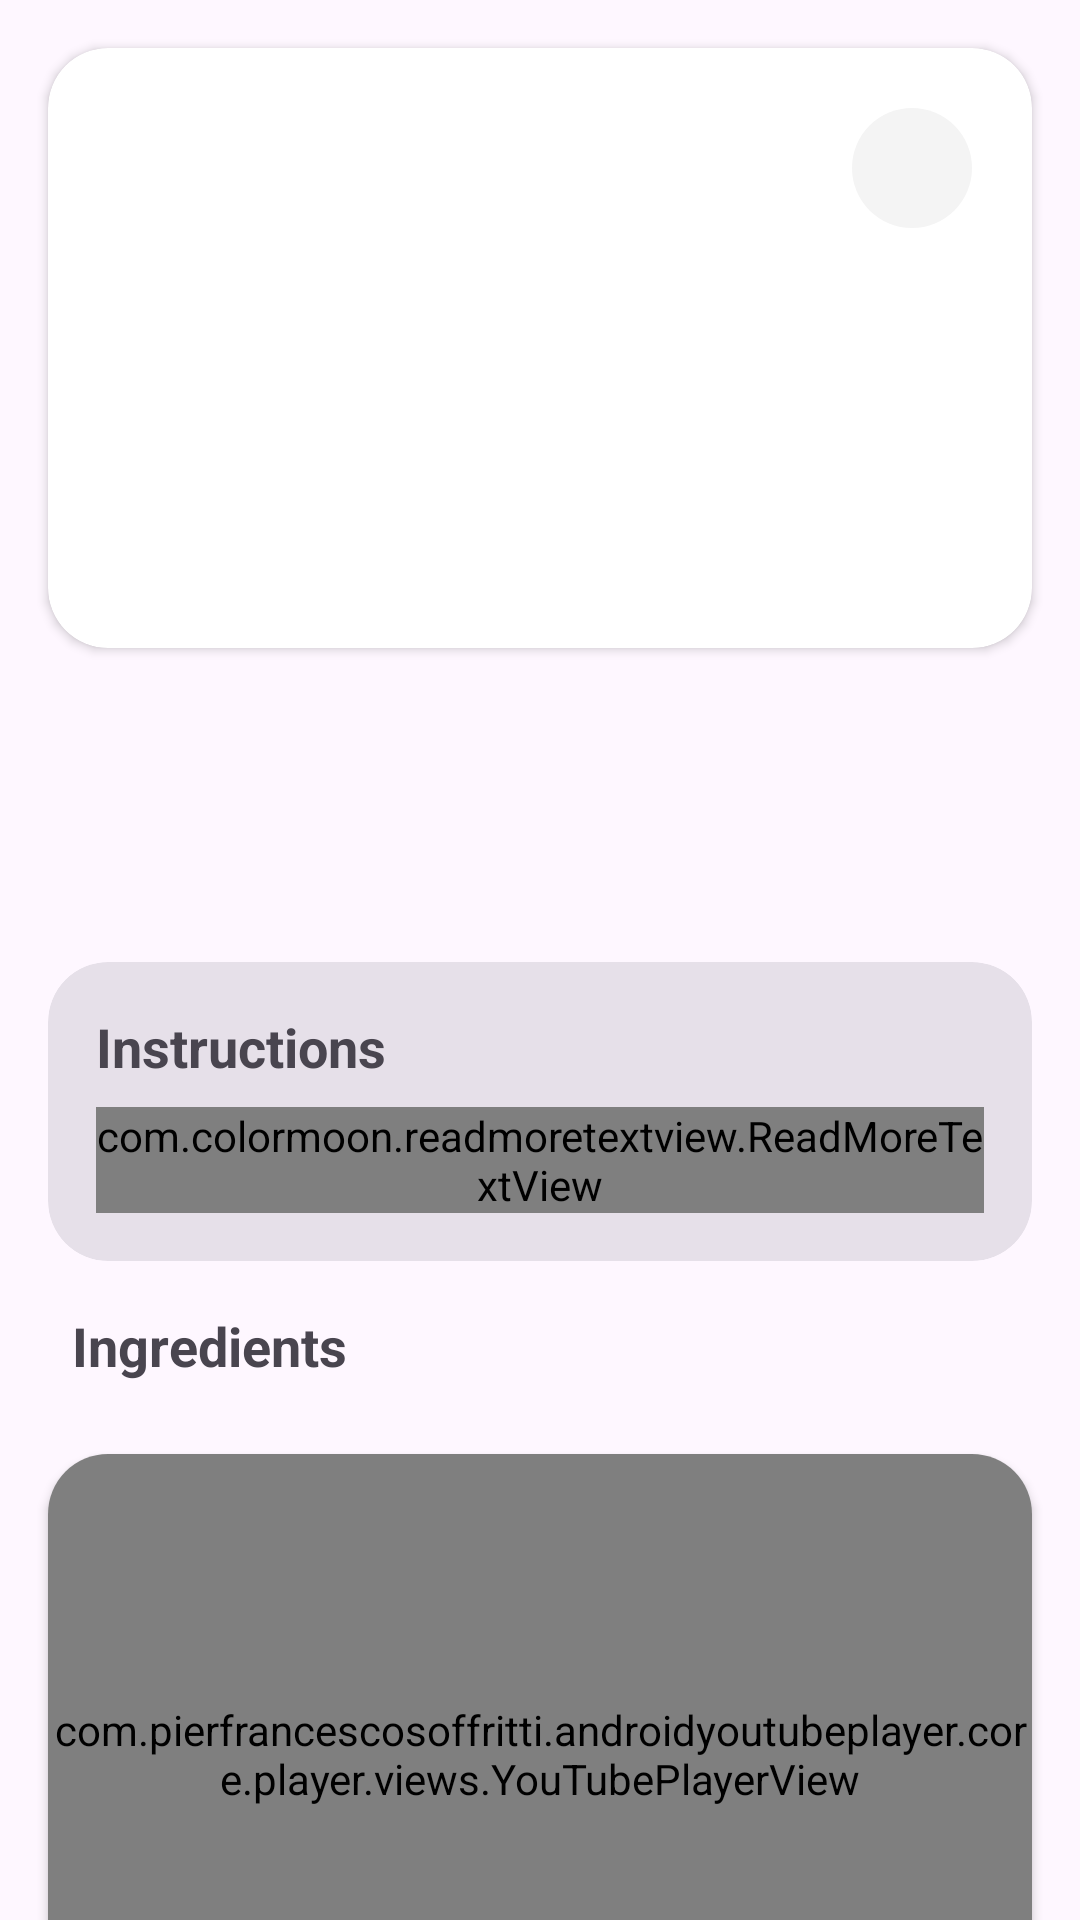

This screen was rendered from an Android layout file. Write that file and the resources it references.
<!-- AndroidManifest.xml: application theme Theme.RecipeAppAndroidITIProject -->
<!-- res/layout/fragment_details.xml -->
<?xml version="1.0" encoding="utf-8"?>
<androidx.core.widget.NestedScrollView xmlns:android="http://schemas.android.com/apk/res/android"
    xmlns:app="http://schemas.android.com/apk/res-auto"
    xmlns:tools="http://schemas.android.com/tools"
    android:layout_width="match_parent"
    android:layout_height="match_parent"
    tools:context=".recipe.feature.details.view.views.DetailsFragment">

    <androidx.constraintlayout.widget.ConstraintLayout
        android:layout_width="match_parent"
        android:layout_height="match_parent">

        <androidx.constraintlayout.widget.Guideline
            android:id="@+id/start_guideline"
            android:layout_width="wrap_content"
            android:layout_height="wrap_content"
            android:orientation="vertical"
            app:layout_constraintGuide_begin="16dp" />

        <androidx.constraintlayout.widget.Guideline
            android:id="@+id/end_guideline"
            android:layout_width="wrap_content"
            android:layout_height="wrap_content"
            android:orientation="vertical"
            app:layout_constraintGuide_end="16dp" />

        <androidx.constraintlayout.widget.Guideline
            android:id="@+id/top_guideline"
            android:layout_width="wrap_content"
            android:layout_height="wrap_content"
            android:orientation="horizontal"
            app:layout_constraintGuide_begin="16dp" />

        <androidx.constraintlayout.widget.Guideline
            android:id="@+id/bottom_guideline"
            android:layout_width="wrap_content"
            android:layout_height="wrap_content"
            android:orientation="horizontal"
            app:layout_constraintGuide_end="16dp" />

        <androidx.cardview.widget.CardView
            android:id="@+id/recipe_image_card_view"
            android:layout_width="0dp"
            android:layout_height="200dp"
            app:cardCornerRadius="20dp"
            app:layout_constraintEnd_toEndOf="@id/end_guideline"
            app:layout_constraintStart_toStartOf="@id/start_guideline"
            app:layout_constraintTop_toTopOf="@id/top_guideline">

            <androidx.constraintlayout.widget.ConstraintLayout
                android:layout_width="match_parent"
                android:layout_height="match_parent">
            <ImageView
                android:id="@+id/recipe_thumb_image_view"
                android:layout_width="match_parent"
                android:layout_height="match_parent"
                android:contentDescription="@string/recipe_image"
                android:scaleType="centerCrop"
                android:visibility="visible"
                tools:src="@tools:sample/backgrounds/scenic" />

            <ImageButton
                android:id="@+id/favoriteIcon"
                android:layout_width="40dp"
                android:layout_height="40dp"
                android:layout_gravity="center"
                android:layout_marginTop="20dp"
                android:layout_marginEnd="20dp"
                android:background="@drawable/circular_background"
                android:backgroundTint="@color/gray"
                android:contentDescription="@string/favourites"
                android:src="@drawable/baseline_favorite_border_24"
                app:layout_constraintEnd_toEndOf="parent"
                app:layout_constraintTop_toTopOf="parent"
                app:tint="@color/red" />

            </androidx.constraintlayout.widget.ConstraintLayout>
        </androidx.cardview.widget.CardView>

        <TextView
            android:id="@+id/recipe_name_text_view"
            android:layout_width="0dp"
            android:layout_height="wrap_content"
            android:layout_marginTop="16dp"
            android:textSize="30sp"
            android:gravity="center"
            app:layout_constraintEnd_toStartOf="@+id/end_guideline"
            app:layout_constraintStart_toStartOf="@id/start_guideline"
            app:layout_constraintTop_toBottomOf="@+id/recipe_image_card_view"
            tools:text="Recipe Name" />

        <TextView
            android:id="@+id/recipe_area_text_view"
            android:layout_width="wrap_content"
            android:layout_height="wrap_content"
            android:layout_marginTop="8dp"
            android:textSize="18sp"
            app:layout_constraintEnd_toStartOf="@+id/recipe_dash_text_view"
            app:layout_constraintHorizontal_chainStyle="packed"
            app:layout_constraintStart_toStartOf="@id/start_guideline"
            app:layout_constraintTop_toBottomOf="@+id/recipe_name_text_view"
            tools:text="Area" />

        <TextView
            android:id="@+id/recipe_dash_text_view"
            android:layout_width="wrap_content"
            android:layout_height="wrap_content"
            android:layout_marginStart="8dp"
            android:text="-"
            android:textSize="18sp"
            android:visibility="gone"
            app:layout_constraintBaseline_toBaselineOf="@id/recipe_area_text_view"
            app:layout_constraintEnd_toStartOf="@+id/recipe_category_text_view"
            app:layout_constraintStart_toEndOf="@+id/recipe_area_text_view" />

        <TextView
            android:id="@+id/recipe_category_text_view"
            android:layout_width="wrap_content"
            android:layout_height="wrap_content"
            android:layout_marginStart="8dp"
            android:textSize="18sp"
            app:layout_constraintBaseline_toBaselineOf="@id/recipe_area_text_view"
            app:layout_constraintEnd_toStartOf="@+id/end_guideline"
            app:layout_constraintStart_toEndOf="@id/recipe_dash_text_view"
            tools:text="Category" />

        <androidx.cardview.widget.CardView
            android:id="@+id/recipe_instructions_card_view"
            style="@style/Widget.Material3.CardView.Filled"
            android:layout_width="0dp"
            android:layout_height="wrap_content"
            android:layout_marginTop="16dp"
            app:cardCornerRadius="20dp"
            app:layout_constraintEnd_toEndOf="@id/end_guideline"
            app:layout_constraintStart_toStartOf="@id/start_guideline"
            app:layout_constraintTop_toBottomOf="@+id/recipe_area_text_view">

            <LinearLayout
                android:layout_width="match_parent"
                android:layout_height="match_parent"
                android:orientation="vertical"
                android:padding="16dp">

                <TextView
                    android:id="@+id/recipe_instructions_title_text_view"
                    android:layout_width="wrap_content"
                    android:layout_height="wrap_content"
                    android:text="@string/instructions_title"
                    android:textStyle="bold"
                    android:textSize="18sp" />

                <com.colormoon.readmoretextview.ReadMoreTextView
                    android:id="@+id/recipe_instructions_text_view"
                    android:layout_width="match_parent"
                    android:layout_height="wrap_content"
                    android:layout_marginTop="8dp"
                    android:textSize="20sp"
                    tools:text="Instructions details" />
            </LinearLayout>
        </androidx.cardview.widget.CardView>

        <TextView
            android:id="@+id/recipe_ingredients_title_text_view"
            android:layout_width="wrap_content"
            android:layout_height="wrap_content"
            android:layout_marginTop="16dp"
            android:layout_marginStart="8dp"
            android:text="@string/ingredients_title"
            android:textStyle="bold"
            android:textSize="18sp"
            app:layout_constraintStart_toStartOf="@id/start_guideline"
            app:layout_constraintTop_toBottomOf="@id/recipe_instructions_card_view" />

        <androidx.recyclerview.widget.RecyclerView
            android:id="@+id/recipe_ingredients_recycler_view"
            android:layout_width="0dp"
            android:layout_height="wrap_content"
            android:layout_marginTop="8dp"
            app:layout_constraintEnd_toEndOf="@id/end_guideline"
            app:layout_constraintStart_toStartOf="@id/start_guideline"
            app:layout_constraintTop_toBottomOf="@id/recipe_ingredients_title_text_view"
            tools:listitem="@layout/ingredient_item" />

        <androidx.cardview.widget.CardView
            android:id="@+id/recipe_youtube_card_view"
            android:layout_width="0dp"
            android:layout_height="200dp"
            android:layout_marginTop="16dp"
            app:cardCornerRadius="20dp"
            app:layout_constraintBottom_toBottomOf="@id/bottom_guideline"
            app:layout_constraintEnd_toEndOf="@id/end_guideline"
            app:layout_constraintStart_toStartOf="@id/start_guideline"
            app:layout_constraintTop_toBottomOf="@id/recipe_ingredients_recycler_view" >

            <com.pierfrancescosoffritti.androidyoutubeplayer.core.player.views.YouTubePlayerView
                android:id="@+id/recipe_youtube_player_view"
                android:visibility="visible"
                android:layout_width="match_parent"
                android:layout_height="match_parent"
                />
        </androidx.cardview.widget.CardView>

    </androidx.constraintlayout.widget.ConstraintLayout>
</androidx.core.widget.NestedScrollView>
<!-- res/layout/ingredient_item.xml (included above) -->
<?xml version="1.0" encoding="utf-8"?>
<androidx.constraintlayout.widget.ConstraintLayout xmlns:android="http://schemas.android.com/apk/res/android"
    android:layout_width="match_parent"
    android:layout_height="wrap_content"
    xmlns:app="http://schemas.android.com/apk/res-auto"
    xmlns:tools="http://schemas.android.com/tools">

    <TextView
        android:id="@+id/ingredient_text_view"
        android:layout_width="match_parent"
        android:layout_height="wrap_content"
        app:layout_constraintTop_toTopOf="parent"
        app:layout_constraintBottom_toBottomOf="parent"
        android:layout_margin="8dp"
        android:textSize="18sp"
        tools:text="TextView" />
</androidx.constraintlayout.widget.ConstraintLayout>
<!-- resources referenced by this layout -->
<resources>
  <color name="gray">#F4F4F4</color>
  <color name="red">#FF0000</color>
  <!-- drawable circular_background (drawable) -->
  <shape xmlns:android="http://schemas.android.com/apk/res/android"
      android:shape="oval">
      <solid android:color="@android:color/white" />
      <size android:width="40dp" android:height="40dp" />
  </shape>
  <string name="favourites">Favourites</string>
  <string name="ingredients_title">Ingredients</string>
  <string name="instructions_title">Instructions</string>
  <string name="recipe_image">Recipe Image</string>
  <style name="Theme.RecipeAppAndroidITIProject" parent="Base.Theme.RecipeAppAndroidITIProject" />
  <style name="Base.Theme.RecipeAppAndroidITIProject" parent="Theme.Material3.DayNight.NoActionBar">
          
           <item name="colorPrimary">@color/lavender</item>
      </style>
  <color name="lavender">#8692f7</color>
</resources>
